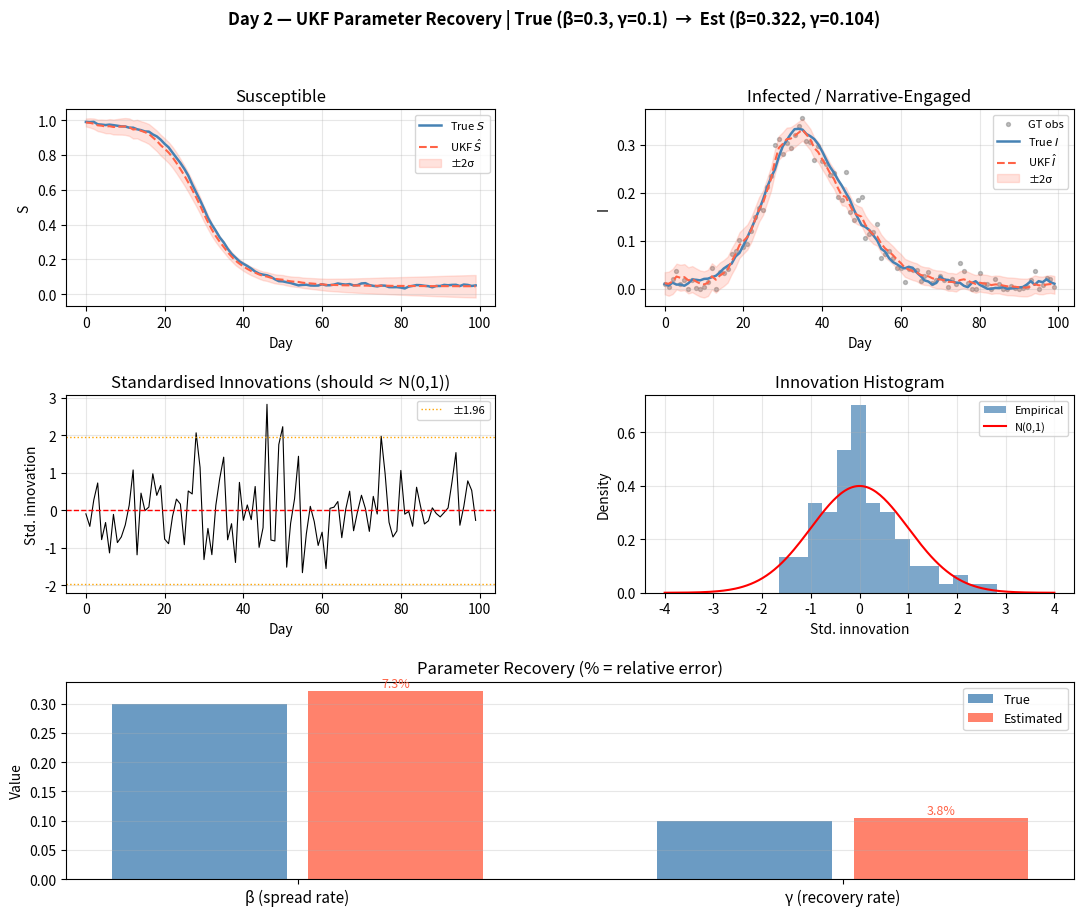

Here is the Python script that generated this plot:
import numpy as np
from scipy.linalg import cholesky
from scipy.optimize import minimize
import matplotlib.pyplot as plt
import matplotlib.gridspec as gridspec
import warnings
warnings.filterwarnings('ignore')

def sir_transition(state: np.ndarray, beta: float, gamma: float, dt: float = 1.0) -> np.ndarray:
    """Euler-discretised SIR step. Compartments normalised so S+I+R=1."""
    S, I = np.clip(state[0], 0.0, 1.0), np.clip(state[1], 0.0, 1.0)
    S_new = np.clip(S - beta * S * I * dt,            0.0, 1.0)
    I_new = np.clip(I + (beta * S * I - gamma * I) * dt, 0.0, 1.0)
    return np.array([S_new, I_new])

def obs_gt(state: np.ndarray) -> np.ndarray:
    """y = c1 * I,  c1 = 1 fixed."""
    return np.array([state[1]])

def _sigma_points(
    x: np.ndarray,
    P: np.ndarray,
    alpha: float = 1e-3,
    kappa: float = 0.0,
    beta_ukf: float = 2.0,
):
    """
    Returns sigma points and weights for the Merwe scaled transform.
    
    Returns
    -------
    sigmas : (2n+1, n)
    Wm     : (2n+1,)  mean weights
    Wc     : (2n+1,)  covariance weights
    """
    n = len(x)
    lam = alpha**2 * (n + kappa) - n

    Wm = np.full(2 * n + 1, 0.5 / (n + lam))
    Wc = np.full(2 * n + 1, 0.5 / (n + lam))
    Wm[0] = lam / (n + lam)
    Wc[0] = lam / (n + lam) + (1.0 - alpha**2 + beta_ukf)

    # sqrt((n+lam)*P) via Cholesky
    P_safe = P + 1e-10 * np.eye(n)          # mild regularisation
    L = cholesky((n + lam) * P_safe, lower=True)

    sigmas = np.empty((2 * n + 1, n))
    sigmas[0] = x
    for i in range(n):
        sigmas[i + 1]     = x + L[:, i]
        sigmas[n + i + 1] = x - L[:, i]

    return sigmas, Wm, Wc

def ukf_predict(x, P, beta, gamma, Q, dt=1.0):
    """
    UKF prediction step.

    Returns
    -------
    x_pred  : (n,)      predicted state mean
    P_pred  : (n,n)     predicted state covariance
    sigmas_f: (2n+1, n) propagated sigma points
    Wm, Wc  : weights (passed forward to update step)
    """
    n = len(x)
    sigmas, Wm, Wc = _sigma_points(x, P)

    sigmas_f = np.array([sir_transition(s, beta, gamma, dt) for s in sigmas])

    x_pred = Wm @ sigmas_f                    # (n,)

    P_pred = Q.copy()
    for i in range(2 * n + 1):
        d = sigmas_f[i] - x_pred
        P_pred += Wc[i] * np.outer(d, d)

    return x_pred, P_pred, sigmas_f, Wm, Wc


def ukf_update(x_pred, P_pred, sigmas_f, Wm, Wc, y_obs, h_func, R):
    """
    UKF measurement update step.

    Returns
    -------
    x_upd  : updated state mean
    P_upd  : updated state covariance
    innov  : innovation vector (y_obs - y_pred)
    S_yy   : innovation covariance
    """
    n = len(x_pred)
    sigmas_h = np.array([h_func(s) for s in sigmas_f])   # (2n+1, m)
    m = sigmas_h.shape[1]

    y_pred = Wm @ sigmas_h                    # (m,)

    S_yy = R.copy()
    P_xy = np.zeros((n, m))
    for i in range(2 * n + 1):
        dy = sigmas_h[i] - y_pred
        dx = sigmas_f[i] - x_pred
        S_yy += Wc[i] * np.outer(dy, dy)
        P_xy += Wc[i] * np.outer(dx, dy)

    K     = P_xy @ np.linalg.inv(S_yy)       # Kalman gain (n, m)
    innov = y_obs - y_pred

    x_upd = x_pred + K @ innov
    P_upd = P_pred - K @ S_yy @ K.T
    P_upd = 0.5 * (P_upd + P_upd.T)          # enforce symmetry

    return x_upd, P_upd, innov, S_yy

def ukf_loglik(beta, gamma, y_gt, x0, P0, Q, R_gt, dt=1.0):
    """
    Run UKF over the full time series and return the sum of Gaussian
    log-likelihoods of the innovations:

        log p(y_{1:T} | θ) = Σ_t  -½ [ log|S_t| + νt' S_t⁻¹ νt + m log(2π) ]

    Returns -∞ (as -1e10) if a covariance becomes degenerate.
    """
    x, P = x0.copy(), P0.copy()
    ll   = 0.0

    for t in range(len(y_gt)):
        x_pred, P_pred, sigmas_f, Wm, Wc = ukf_predict(x, P, beta, gamma, Q, dt)
        y_obs = np.array([y_gt[t]])
        x, P, innov, S_yy = ukf_update(x_pred, P_pred, sigmas_f, Wm, Wc,
                                         y_obs, obs_gt, R_gt)

        sign, logdet = np.linalg.slogdet(S_yy)
        if sign <= 0:
            return -1e10
        m   = len(innov)
        ll += -0.5 * (logdet + innov @ np.linalg.solve(S_yy, innov)
                      + m * np.log(2.0 * np.pi))

    return ll


def estimate_params(y_gt, x0, P0, Q, R_gt, beta_init=0.3, gamma_init=0.1):
    """
    MLE via Nelder-Mead in log-parameter space to enforce positivity.
    Returns (beta_est, gamma_est, scipy OptimizeResult)
    """
    def neg_ll(theta):
        b, g = np.exp(theta[0]), np.exp(theta[1])
        return -ukf_loglik(b, g, y_gt, x0, P0, Q, R_gt)

    theta0 = [np.log(beta_init), np.log(gamma_init)]
    result = minimize(neg_ll, theta0, method='Nelder-Mead',
                      options={'maxiter': 10_000, 'xatol': 1e-7, 'fatol': 1e-7})
    return np.exp(result.x[0]), np.exp(result.x[1]), result

# ── True parameters ────────────────────────────────────────────────────────
BETA_TRUE  = 0.30    # narrative spread rate  (β*)
GAMMA_TRUE = 0.10    # recovery rate           (γ*)
T          = 100     # simulation length (days)
dt         = 1.0

SIGMA_Q = 0.005      # process noise std  (same for S and I)
SIGMA_R = 0.020      # GT observation noise std

rng = np.random.default_rng(seed=42)

# ── Simulate true S, I trajectory ─────────────────────────────────────────
Q_sim  = np.diag([SIGMA_Q**2, SIGMA_Q**2])
S_true = np.zeros(T)
I_true = np.zeros(T)
S_true[0], I_true[0] = 0.99, 0.01

for t in range(1, T):
    nxt  = sir_transition(np.array([S_true[t-1], I_true[t-1]]),
                          BETA_TRUE, GAMMA_TRUE, dt)
    w    = rng.multivariate_normal([0.0, 0.0], Q_sim)
    S_true[t] = np.clip(nxt[0] + w[0], 0.0, 1.0)
    I_true[t] = np.clip(nxt[1] + w[1], 0.0, 1.0)

# ── Generate GT observations ───────────────────────────────────────────────
y_gt = np.clip(I_true + rng.normal(0.0, SIGMA_R, T), 0.0, None)

print(f"I_true range : [{I_true.min():.4f}, {I_true.max():.4f}]")
print(f"y_gt   range : [{y_gt.min():.4f},  {y_gt.max():.4f}]")

# ── UKF / filter settings ──────────────────────────────────────────────────
Q_filt = np.diag([SIGMA_Q**2, SIGMA_Q**2])
R_gt   = np.array([[SIGMA_R**2]])

x0 = np.array([0.99, 0.01])          # filter initial state
P0 = np.diag([1e-4, 1e-4])           # filter initial covariance

# ── Parameter estimation ───────────────────────────────────────────────────
# Start far from truth so recovery is non-trivial
beta_est, gamma_est, opt = estimate_params(
    y_gt, x0, P0, Q_filt, R_gt,
    beta_init=0.15, gamma_init=0.20,
)

print("\n=== Parameter Recovery ===")
print(f"  True   β = {BETA_TRUE:.4f}   γ = {GAMMA_TRUE:.4f}")
print(f"  Est.   β = {beta_est:.4f}   γ = {gamma_est:.4f}")
print(f"  β err  = {abs(beta_est - BETA_TRUE)/BETA_TRUE*100:.2f}%")
print(f"  γ err  = {abs(gamma_est - GAMMA_TRUE)/GAMMA_TRUE*100:.2f}%")
print(f"  Optimizer: success={opt.success}, iterations={opt.nit}")

# ── Run UKF with estimated params to get filtered trajectory ──────────────
def run_ukf_full(beta, gamma, y_gt, x0, P0, Q, R_gt, dt=1.0):
    T = len(y_gt)
    x_hist     = np.zeros((T, 2))
    P_hist     = np.zeros((T, 2, 2))
    innov_hist = np.zeros(T)
    Syy_hist   = np.zeros(T)

    x, P = x0.copy(), P0.copy()
    for t in range(T):
        x_pred, P_pred, sigmas_f, Wm, Wc = ukf_predict(x, P, beta, gamma, Q, dt)
        x, P, innov, S_yy = ukf_update(x_pred, P_pred, sigmas_f, Wm, Wc,
                                         np.array([y_gt[t]]), obs_gt, R_gt)
        x_hist[t]     = x
        P_hist[t]     = P
        innov_hist[t] = innov[0]
        Syy_hist[t]   = S_yy[0, 0]

    return x_hist, P_hist, innov_hist, Syy_hist


x_filt, P_filt, innov, Syy = run_ukf_full(
    beta_est, gamma_est, y_gt, x0, P0, Q_filt, R_gt
)

# Standardised innovations (should be ~N(0,1) if model is correct)
std_innov = innov / np.sqrt(Syy)

print(f"Standardised innovation mean : {std_innov.mean():.4f}  (expected ≈ 0)")
print(f"Standardised innovation std  : {std_innov.std():.4f}  (expected ≈ 1)")

# ── Plots ──────────────────────────────────────────────────────────────────
days  = np.arange(T)
s_S   = np.sqrt(P_filt[:, 0, 0])
s_I   = np.sqrt(P_filt[:, 1, 1])

fig = plt.figure(figsize=(13, 10))
gs  = gridspec.GridSpec(3, 2, hspace=0.45, wspace=0.35)
fig.suptitle(
    f'Day 2 — UKF Parameter Recovery | '
    f'True (β={BETA_TRUE}, γ={GAMMA_TRUE})  →  Est (β={beta_est:.3f}, γ={gamma_est:.3f})',
    fontsize=12, fontweight='bold'
)

# ─ S trajectory ─
ax = fig.add_subplot(gs[0, 0])
ax.plot(days, S_true, 'steelblue', lw=1.8, label='True $S$')
ax.plot(days, x_filt[:, 0], 'tomato', lw=1.5, ls='--', label='UKF $\\hat{S}$')
ax.fill_between(days,
    x_filt[:, 0] - 2*s_S, x_filt[:, 0] + 2*s_S,
    color='tomato', alpha=0.18, label='±2σ')
ax.set(xlabel='Day', ylabel='S', title='Susceptible')
ax.legend(fontsize=8); ax.grid(alpha=0.3)

# ─ I trajectory + GT obs ─
ax = fig.add_subplot(gs[0, 1])
ax.scatter(days, y_gt, s=8, c='grey', alpha=0.5, zorder=1, label='GT obs')
ax.plot(days, I_true, 'steelblue', lw=1.8, label='True $I$', zorder=2)
ax.plot(days, x_filt[:, 1], 'tomato', lw=1.5, ls='--', label='UKF $\\hat{I}$', zorder=3)
ax.fill_between(days,
    x_filt[:, 1] - 2*s_I, x_filt[:, 1] + 2*s_I,
    color='tomato', alpha=0.18, label='±2σ')
ax.set(xlabel='Day', ylabel='I', title='Infected / Narrative-Engaged')
ax.legend(fontsize=8); ax.grid(alpha=0.3)

# ─ Standardised innovations ─
ax = fig.add_subplot(gs[1, 0])
ax.plot(days, std_innov, 'k', lw=0.8)
ax.axhline(0,  color='red',  ls='--', lw=1)
ax.axhline( 1.96, color='orange', ls=':', lw=1, label='±1.96')
ax.axhline(-1.96, color='orange', ls=':', lw=1)
ax.set(xlabel='Day', ylabel='Std. innovation', title='Standardised Innovations (should ≈ N(0,1))')
ax.legend(fontsize=8); ax.grid(alpha=0.3)

# ─ Innovation histogram ─
ax = fig.add_subplot(gs[1, 1])
ax.hist(std_innov, bins=15, density=True, color='steelblue', alpha=0.7, label='Empirical')
z = np.linspace(-4, 4, 200)
ax.plot(z, np.exp(-0.5*z**2)/np.sqrt(2*np.pi), 'r-', lw=1.5, label='N(0,1)')
ax.set(xlabel='Std. innovation', ylabel='Density', title='Innovation Histogram')
ax.legend(fontsize=8); ax.grid(alpha=0.3)

# ─ Parameter bar chart ─
ax = fig.add_subplot(gs[2, :])
labels = ['β (spread rate)', 'γ (recovery rate)']
true_v = [BETA_TRUE,  GAMMA_TRUE]
est_v  = [beta_est,   gamma_est]
x_pos  = np.array([0.0, 1.0])
bars_t = ax.bar(x_pos - 0.18, true_v, 0.32, label='True', color='steelblue', alpha=0.8)
bars_e = ax.bar(x_pos + 0.18, est_v,  0.32, label='Estimated', color='tomato', alpha=0.8)
for bar, tv, ev in zip(bars_e, true_v, est_v):
    err = abs(ev - tv) / tv * 100
    ax.text(bar.get_x() + bar.get_width()/2, bar.get_height() + 0.002,
            f'{err:.1f}%', ha='center', va='bottom', fontsize=9, color='tomato')
ax.set_xticks(x_pos)
ax.set_xticklabels(labels, fontsize=11)
ax.set(ylabel='Value', title='Parameter Recovery (% = relative error)')
ax.legend(fontsize=9); ax.grid(axis='y', alpha=0.3)

plt.savefig('day2_ukf_recovery.png', dpi=120, bbox_inches='tight')
plt.show()
print('Saved → day2_ukf_recovery.png')
